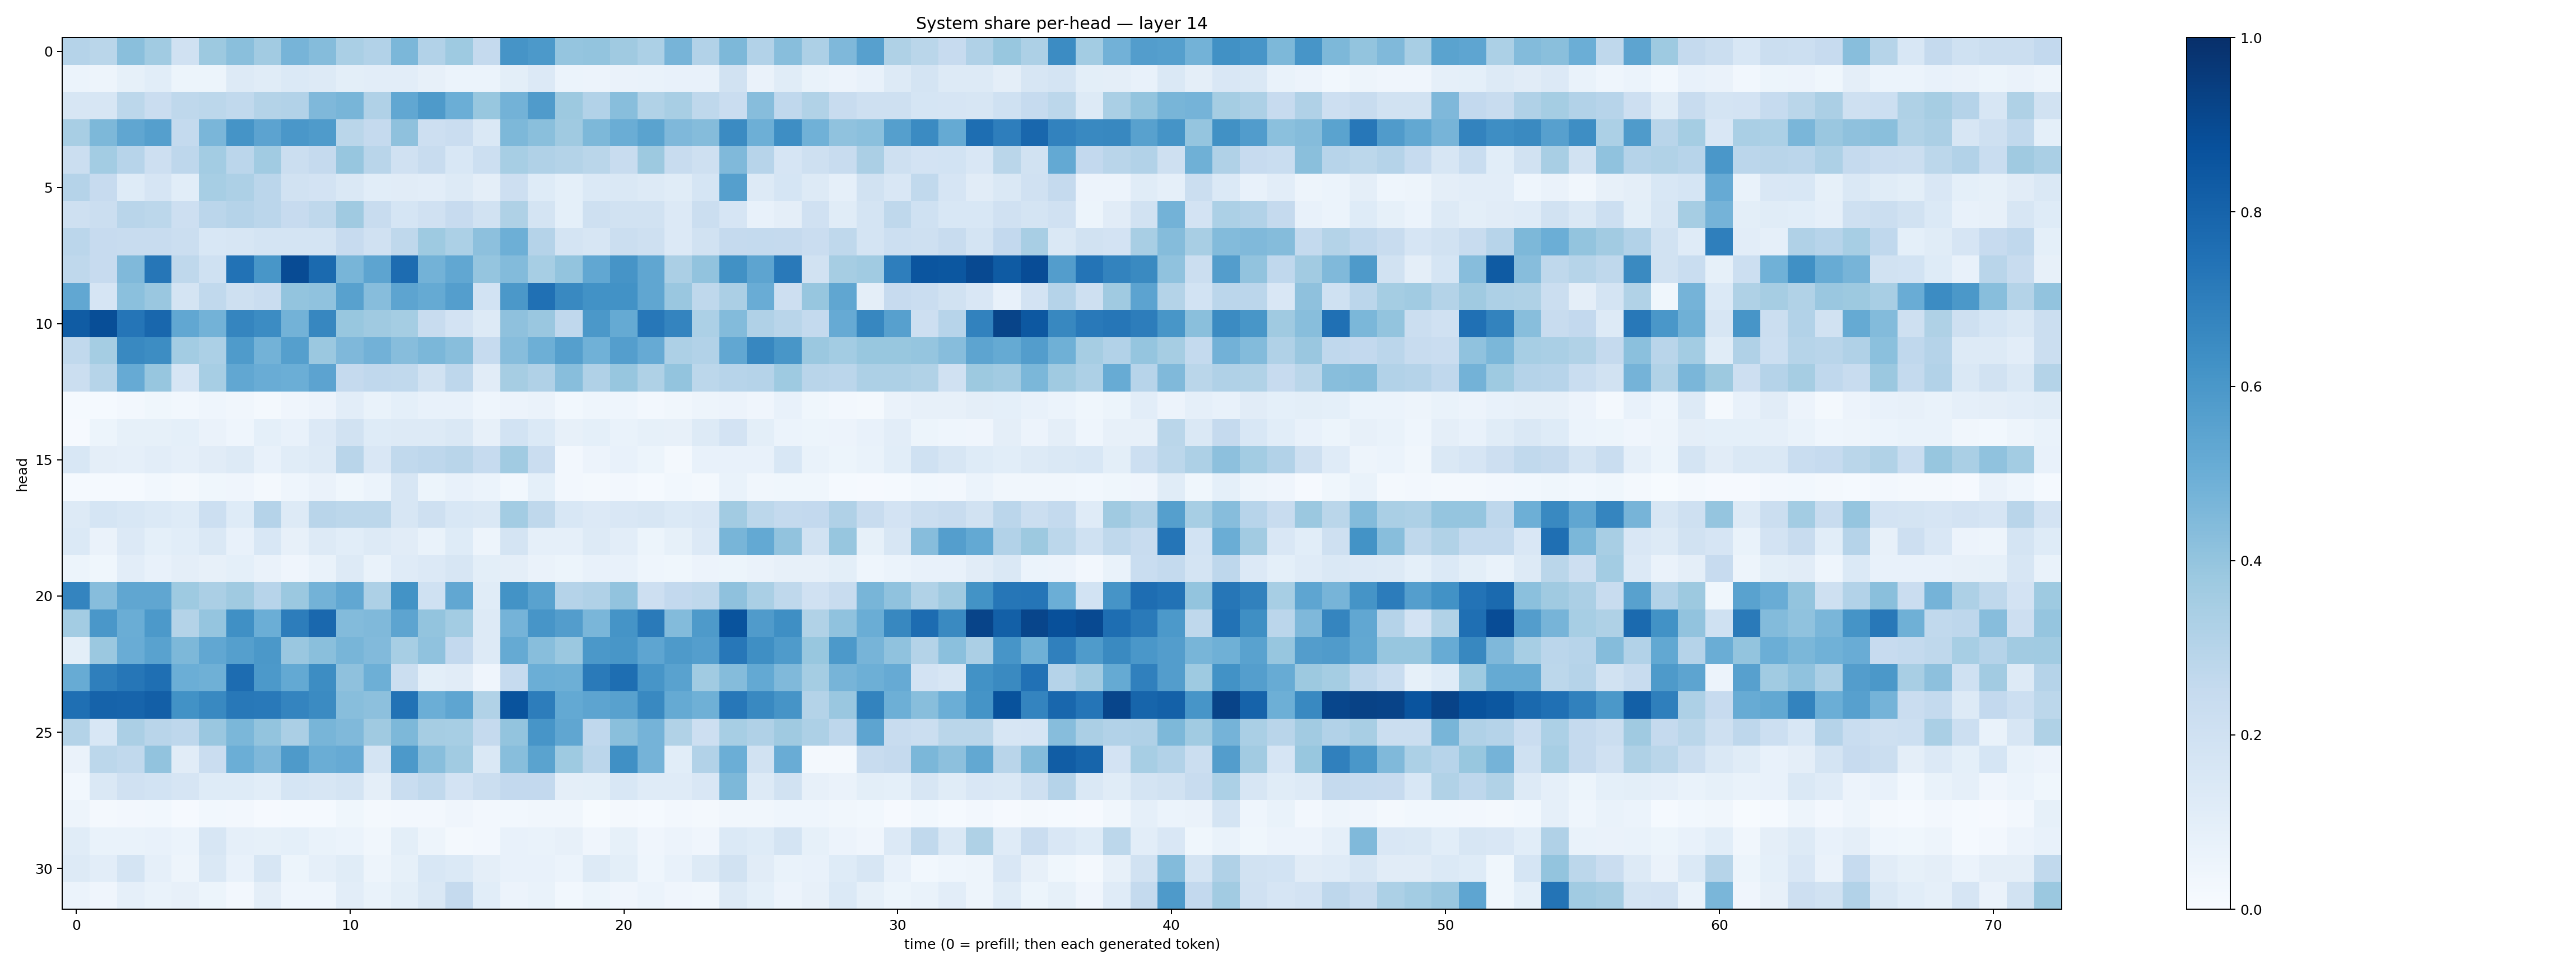

The file beside this chart, header and first rows:
0.30326888, 0.28878528, 0.42479944, 0.36388636, 0.19631729, 0.37696376, 0.42424163, 0.36033848, 0.46946192, 0.4343129, 0.33852687, 0.3124403, 0.45772636, 0.31225485, 0.37111363, 0.25040412, 0.60940903, 0.5912835, 0.3973178, 0.39980507, 0.36861756, 0.32841817, 0.4707947, 0.3104551
0.06144, 0.04901, 0.08427, 0.1084, 0.05218, 0.05414, 0.1281, 0.1135, 0.1403, 0.1286, 0.09966, 0.1044, 0.1026, 0.08124, 0.06147, 0.0587, 0.0991, 0.1344, 0.06041, 0.05474, 0.06603, 0.06765, 0.0706, 0.07254
0.1601, 0.1593, 0.2794, 0.2267, 0.2733, 0.2811, 0.2634, 0.3078, 0.3098, 0.4508, 0.4654, 0.317, 0.5301, 0.5889, 0.4977, 0.3882, 0.4782, 0.5797, 0.376, 0.3101, 0.4261, 0.3129, 0.3433, 0.2727
0.3424, 0.4556, 0.5339, 0.5639, 0.2547, 0.464, 0.6151, 0.5442, 0.5997, 0.5853, 0.288, 0.2529, 0.4105, 0.2117, 0.2303, 0.1437, 0.456, 0.4219, 0.3695, 0.4541, 0.5032, 0.5487, 0.4521, 0.4339
0.2248, 0.3574, 0.2946, 0.2121, 0.2755, 0.357, 0.2832, 0.3671, 0.2225, 0.2517, 0.3907, 0.2927, 0.1988, 0.2375, 0.1561, 0.2179, 0.3453, 0.3167, 0.3069, 0.2856, 0.2361, 0.3789, 0.2376, 0.2069
0.3038, 0.2427, 0.1241, 0.1653, 0.1093, 0.3454, 0.325, 0.2826, 0.1899, 0.1822, 0.1412, 0.1068, 0.1129, 0.1035, 0.1272, 0.09504, 0.214, 0.1248, 0.09061, 0.1405, 0.1411, 0.1306, 0.1144, 0.1685
0.2065, 0.2196, 0.2914, 0.2788, 0.2112, 0.2822, 0.3041, 0.2833, 0.243, 0.2732, 0.3703, 0.2382, 0.1705, 0.1986, 0.2429, 0.1924, 0.3204, 0.1769, 0.09142, 0.2064, 0.189, 0.1882, 0.133, 0.2218
0.2851, 0.244, 0.2381, 0.2391, 0.2262, 0.1549, 0.1616, 0.1746, 0.176, 0.1749, 0.2457, 0.198, 0.27, 0.3715, 0.3294, 0.4148, 0.4939, 0.3017, 0.1774, 0.1624, 0.2265, 0.2088, 0.1339, 0.1918
0.2721, 0.2458, 0.4465, 0.7288, 0.2713, 0.2009, 0.7428, 0.6053, 0.8929, 0.7771, 0.4682, 0.5412, 0.7693, 0.479, 0.5291, 0.3976, 0.4386, 0.3439, 0.4003, 0.5311, 0.6095, 0.5351, 0.3326, 0.4038
0.5283, 0.1662, 0.4203, 0.3851, 0.1763, 0.2628, 0.2058, 0.2294, 0.3993, 0.4083, 0.5567, 0.4324, 0.5404, 0.5175, 0.5681, 0.1865, 0.594, 0.75, 0.6573, 0.6227, 0.6217, 0.534, 0.3863, 0.2727
0.8303, 0.8843, 0.7329, 0.7873, 0.529, 0.4768, 0.6685, 0.6447, 0.4781, 0.6658, 0.3872, 0.3683, 0.353, 0.2369, 0.1802, 0.1314, 0.4105, 0.3832, 0.2689, 0.594, 0.5158, 0.7265, 0.6729, 0.3292
0.2639, 0.3547, 0.6569, 0.6411, 0.356, 0.3297, 0.5822, 0.4794, 0.5646, 0.3808, 0.4529, 0.4819, 0.4307, 0.458, 0.4286, 0.2479, 0.4313, 0.4939, 0.5639, 0.4863, 0.5669, 0.5121, 0.3265, 0.3117
0.2226, 0.2979, 0.5132, 0.3921, 0.1676, 0.3461, 0.5299, 0.5062, 0.4969, 0.5439, 0.2511, 0.2687, 0.2638, 0.1896, 0.2737, 0.1122, 0.3492, 0.3197, 0.4284, 0.3172, 0.3916, 0.3231, 0.3988, 0.2802
0.01473, 0.01298, 0.02551, 0.03855, 0.02877, 0.04512, 0.03274, 0.02331, 0.04203, 0.05611, 0.105, 0.06929, 0.09374, 0.07183, 0.07328, 0.04658, 0.05841, 0.0647, 0.02772, 0.04674, 0.04495, 0.02671, 0.03176, 0.04813
0.00876, 0.05289, 0.08535, 0.08435, 0.09168, 0.06469, 0.04311, 0.09108, 0.07494, 0.1363, 0.1917, 0.1219, 0.1264, 0.1262, 0.1417, 0.08153, 0.1865, 0.1406, 0.07998, 0.09135, 0.07008, 0.08523, 0.07891, 0.1251
0.156, 0.09382, 0.08907, 0.1037, 0.08953, 0.112, 0.1262, 0.07267, 0.1137, 0.1263, 0.2918, 0.152, 0.265, 0.2756, 0.2908, 0.2496, 0.3645, 0.2296, 0.02406, 0.05674, 0.07703, 0.05256, 0.02159, 0.0716
0.01363, 0.01232, 0.01312, 0.03045, 0.01579, 0.03784, 0.0393, 0.01638, 0.04345, 0.06311, 0.03829, 0.06118, 0.158, 0.05207, 0.07181, 0.05864, 0.02911, 0.09307, 0.02525, 0.01788, 0.02584, 0.01357, 0.02928, 0.02041
0.1276, 0.1705, 0.1531, 0.1383, 0.1222, 0.2182, 0.1221, 0.3019, 0.1315, 0.2925, 0.2775, 0.2788, 0.1627, 0.2107, 0.1553, 0.1466, 0.3561, 0.2709, 0.1562, 0.1357, 0.1511, 0.1585, 0.1406, 0.1523
0.138, 0.06321, 0.1329, 0.09024, 0.1082, 0.1421, 0.07097, 0.1534, 0.08159, 0.1276, 0.106, 0.1298, 0.1127, 0.0677, 0.1231, 0.04875, 0.1742, 0.08821, 0.08875, 0.1322, 0.1038, 0.05217, 0.08267, 0.1353
0.05303, 0.03814, 0.1032, 0.07201, 0.09644, 0.07917, 0.09111, 0.06279, 0.04204, 0.06658, 0.1264, 0.06896, 0.1202, 0.1345, 0.1585, 0.101, 0.09651, 0.06421, 0.05267, 0.07618, 0.07117, 0.04531, 0.03786, 0.05519
0.673, 0.4298, 0.533, 0.5351, 0.3718, 0.3338, 0.3684, 0.2948, 0.3824, 0.48, 0.5278, 0.3281, 0.6201, 0.2021, 0.5299, 0.1172, 0.6178, 0.5519, 0.3032, 0.3194, 0.4039, 0.2133, 0.2617, 0.2711
0.3584, 0.6014, 0.5034, 0.5905, 0.3075, 0.3952, 0.6323, 0.4981, 0.7017, 0.7817, 0.4389, 0.4475, 0.5428, 0.3994, 0.3577, 0.1254, 0.4749, 0.6066, 0.5706, 0.463, 0.6165, 0.7143, 0.4383, 0.5889
0.09788, 0.3792, 0.5044, 0.5518, 0.4544, 0.5309, 0.5645, 0.596, 0.3832, 0.4236, 0.4652, 0.4422, 0.3455, 0.4091, 0.2597, 0.1282, 0.518, 0.429, 0.3797, 0.5965, 0.6052, 0.5381, 0.5885, 0.5701
0.5082, 0.6949, 0.7279, 0.7557, 0.5, 0.491, 0.767, 0.5908, 0.5234, 0.6438, 0.4106, 0.4934, 0.2198, 0.1015, 0.1132, 0.04071, 0.2479, 0.4985, 0.4933, 0.7116, 0.758, 0.6075, 0.5512, 0.3641
0.7567, 0.8039, 0.8005, 0.8171, 0.6227, 0.6589, 0.7208, 0.7168, 0.6753, 0.6521, 0.4265, 0.4159, 0.7456, 0.4986, 0.5356, 0.3135, 0.8661, 0.7012, 0.521, 0.5426, 0.5584, 0.6572, 0.5176, 0.4914
0.3055, 0.1531, 0.3342, 0.2915, 0.2769, 0.3842, 0.4571, 0.3999, 0.3338, 0.4684, 0.4486, 0.3693, 0.4565, 0.3497, 0.3459, 0.2536, 0.399, 0.6082, 0.534, 0.2681, 0.4247, 0.474, 0.314, 0.2123
0.06437, 0.2789, 0.2628, 0.4033, 0.1099, 0.2283, 0.4983, 0.4528, 0.5895, 0.5036, 0.5153, 0.1746, 0.5905, 0.428, 0.3672, 0.1421, 0.4288, 0.5476, 0.3749, 0.2844, 0.629, 0.4754, 0.1082, 0.3101
0.02911, 0.1443, 0.1967, 0.1858, 0.1678, 0.1223, 0.1223, 0.1088, 0.168, 0.1622, 0.174, 0.0945, 0.2331, 0.2654, 0.183, 0.2213, 0.2594, 0.2605, 0.09569, 0.1008, 0.1551, 0.121, 0.1198, 0.1499
0.05033, 0.01795, 0.02376, 0.02771, 0.01167, 0.02995, 0.0245, 0.01141, 0.01371, 0.01356, 0.0361, 0.02002, 0.0271, 0.02682, 0.03935, 0.02626, 0.02743, 0.03232, 0.03464, 0.007525, 0.02071, 0.01507, 0.02594, 0.01653
0.1141, 0.06645, 0.07024, 0.07417, 0.06244, 0.162, 0.0869, 0.08334, 0.09096, 0.06867, 0.05889, 0.0351, 0.0998, 0.04963, 0.02253, 0.02534, 0.077, 0.06682, 0.08008, 0.04152, 0.08223, 0.04034, 0.05847, 0.0393
0.1272, 0.1018, 0.1762, 0.08808, 0.04694, 0.1418, 0.07717, 0.1574, 0.05355, 0.08863, 0.1156, 0.0499, 0.08521, 0.1552, 0.1397, 0.09484, 0.07173, 0.07621, 0.06066, 0.1292, 0.09819, 0.04325, 0.07471, 0.1293
0.06179, 0.04212, 0.08825, 0.06722, 0.07878, 0.05326, 0.0249, 0.09642, 0.04641, 0.0441, 0.1049, 0.06728, 0.1013, 0.141, 0.2516, 0.1085, 0.05474, 0.06656, 0.03119, 0.05195, 0.04181, 0.06039, 0.04128, 0.03154
